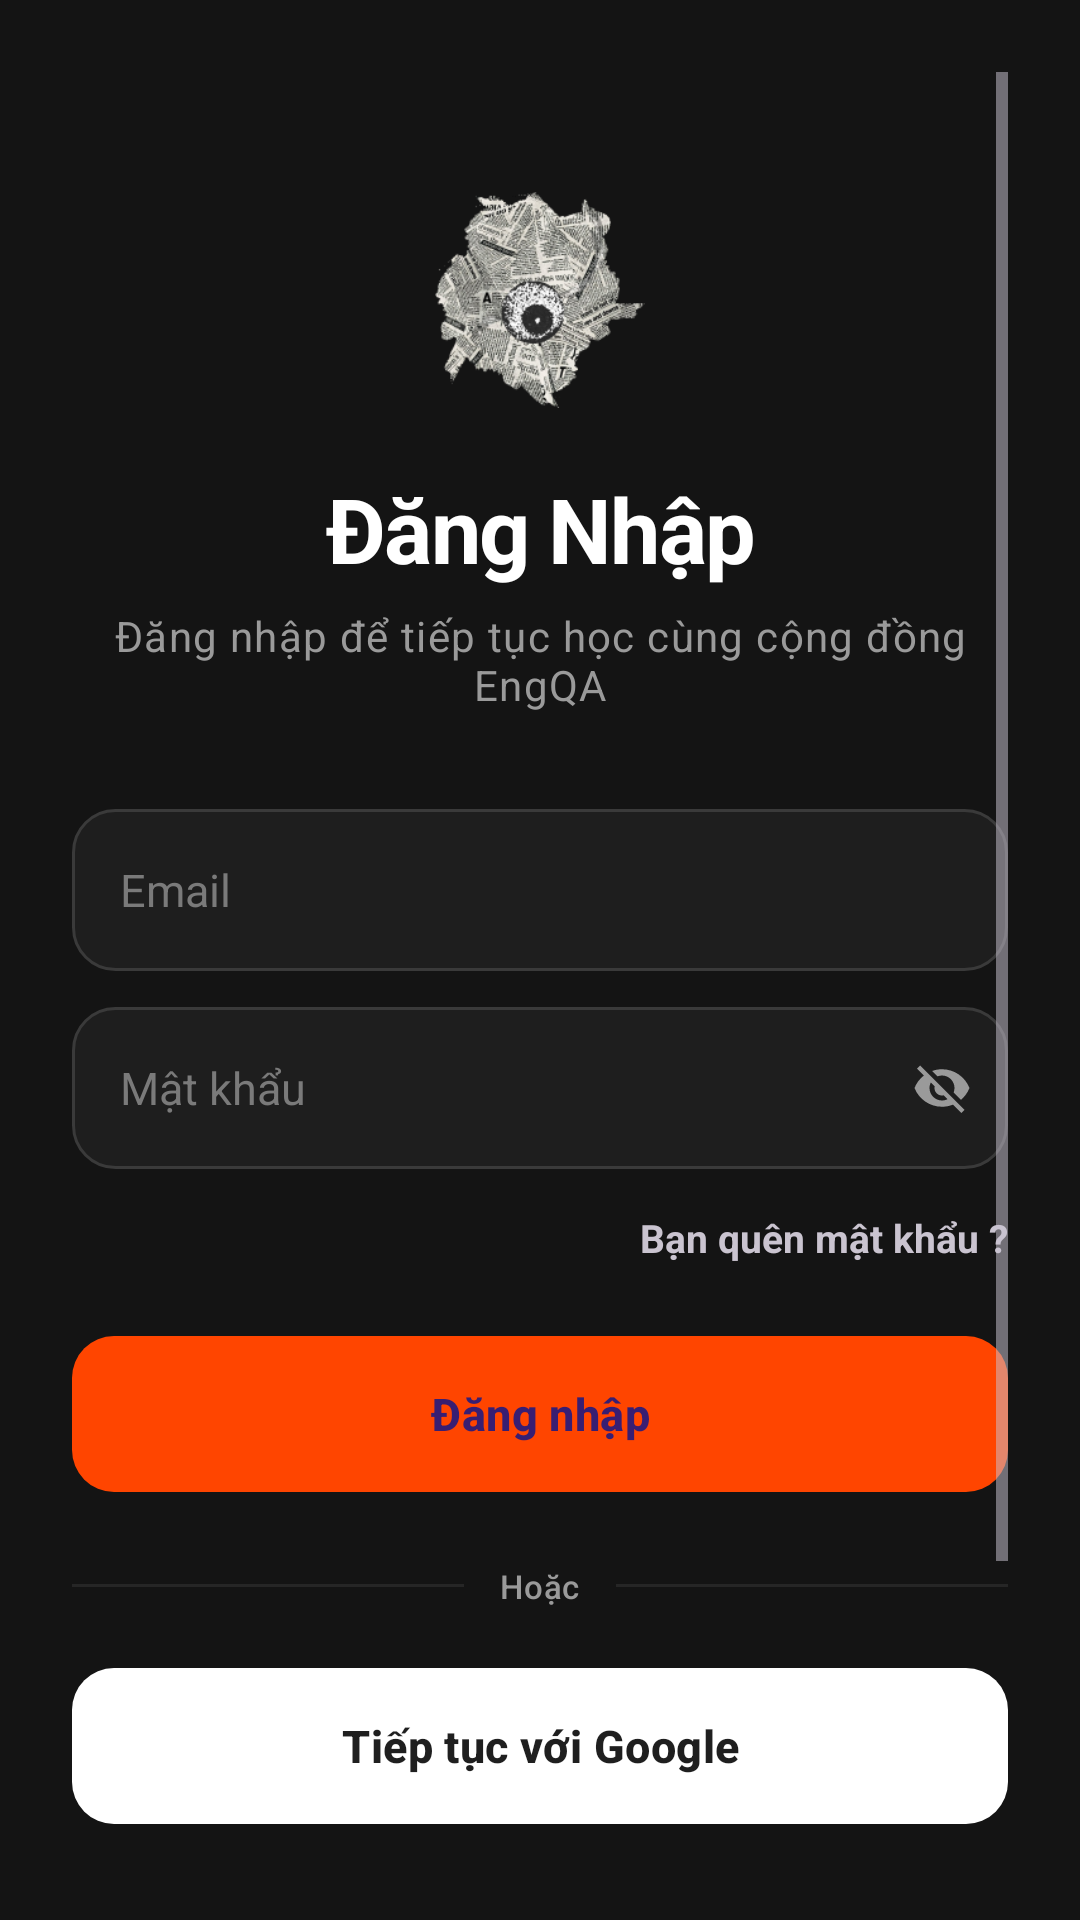

Android layout source for this screen:
<!-- AndroidManifest.xml: application theme Theme.EngQA -->
<!-- res/layout/activity_login.xml -->
﻿<?xml version="1.0" encoding="utf-8"?>
<ScrollView xmlns:android="http://schemas.android.com/apk/res/android"
    xmlns:app="http://schemas.android.com/apk/res-auto"
    android:id="@+id/loginRoot"
    android:layout_width="match_parent"
    android:layout_height="match_parent"
    android:background="@color/bg_screen"
    android:fillViewport="true"
    android:paddingStart="@dimen/auth_horizontal_padding"
    android:paddingTop="24dp"
    android:paddingEnd="@dimen/auth_horizontal_padding"
    android:paddingBottom="24dp">

    <LinearLayout
        android:layout_width="match_parent"
        android:layout_height="wrap_content"
        android:gravity="center_horizontal"
        android:orientation="vertical">

        
        <ImageView
            android:layout_width="72dp"
            android:layout_height="72dp"
            android:layout_marginTop="@dimen/auth_title_top_margin"
            android:contentDescription="@string/app_name"
            android:scaleType="fitCenter"
            android:src="@drawable/logo_mark" />

        <TextView
            android:layout_width="wrap_content"
            android:layout_height="wrap_content"
            android:layout_marginTop="20dp"
            android:gravity="center"
            android:text="@string/login_title"
            android:textAppearance="@style/TextAppearance.EngQA.Display"
            android:textSize="30sp" />

        <TextView
            android:layout_width="match_parent"
            android:layout_height="wrap_content"
            android:layout_marginTop="6dp"
            android:gravity="center"
            android:text="@string/login_subtitle"
            android:textAppearance="@style/TextAppearance.EngQA.Caption"
            android:textSize="14sp" />

        
        <EditText
            android:id="@+id/edtEmail"
            style="@style/FormInput"
            android:layout_height="54dp"
            android:layout_marginTop="@dimen/auth_field_top_margin"
            android:autofillHints="emailAddress"
            android:drawableStart="@drawable/ic_mail"
            android:drawableTint="@color/text_hint"
            android:hint="@string/hint_email"
            android:imeOptions="actionNext"
            android:inputType="textEmailAddress"
            android:maxLines="1" />

        
        <FrameLayout
            android:layout_width="match_parent"
            android:layout_height="54dp"
            android:layout_marginTop="12dp">

            <EditText
                android:id="@+id/edtPassword"
                style="@style/FormInput"
                android:layout_height="match_parent"
                android:autofillHints="password"
                android:drawableStart="@drawable/ic_lock"
                android:drawableTint="@color/text_hint"
                android:hint="@string/hint_password"
                android:imeOptions="actionDone"
                android:inputType="textPassword"
                android:maxLines="1"
                android:paddingEnd="48dp" />

            <ImageView
                android:id="@+id/btnTogglePassword"
                android:layout_width="44dp"
                android:layout_height="match_parent"
                android:layout_gravity="end"
                android:background="?attr/selectableItemBackgroundBorderless"
                android:contentDescription="@string/toggle_password"
                android:padding="12dp"
                android:src="@drawable/ic_visibility_off"
                app:tint="@color/text_secondary" />
        </FrameLayout>

        
        <TextView
            android:id="@+id/tvAuthError"
            android:layout_width="match_parent"
            android:layout_height="wrap_content"
            android:layout_marginTop="8dp"
            android:textColor="@color/error_red"
            android:textSize="13sp"
            android:visibility="gone" />

        
        <LinearLayout
            android:id="@+id/verifyBox"
            android:layout_width="match_parent"
            android:layout_height="wrap_content"
            android:layout_marginTop="10dp"
            android:background="@drawable/bg_attachment"
            android:orientation="vertical"
            android:padding="14dp"
            android:visibility="gone">

            <TextView
                android:layout_width="match_parent"
                android:layout_height="wrap_content"
                android:text="@string/verify_email_notice"
                android:textColor="@color/warning_amber"
                android:textSize="12sp" />

            <LinearLayout
                android:layout_width="match_parent"
                android:layout_height="wrap_content"
                android:layout_marginTop="8dp"
                android:orientation="horizontal">

                <TextView
                    android:id="@+id/tvResendVerification"
                    android:layout_width="wrap_content"
                    android:layout_height="wrap_content"
                    android:paddingEnd="20dp"
                    android:text="@string/resend_verification"
                    android:textColor="@color/link_blue"
                    android:textSize="12sp"
                    android:textStyle="bold" />

                <TextView
                    android:id="@+id/tvVerifyNow"
                    android:layout_width="wrap_content"
                    android:layout_height="wrap_content"
                    android:text="@string/verify_now"
                    android:textColor="@color/link_blue"
                    android:textSize="12sp"
                    android:textStyle="bold" />
            </LinearLayout>
        </LinearLayout>

        
        <TextView
            android:id="@+id/tvForgot"
            android:layout_width="wrap_content"
            android:layout_height="wrap_content"
            android:layout_gravity="end"
            android:layout_marginTop="10dp"
            android:paddingTop="4dp"
            android:paddingBottom="4dp"
            android:text="@string/forgot_password"
            android:textColor="@color/link_blue"
            android:textSize="13sp"
            android:textStyle="bold" />

        
        <FrameLayout
            android:layout_width="match_parent"
            android:layout_height="wrap_content"
            android:layout_marginTop="20dp">

            <com.google.android.material.button.MaterialButton
                android:id="@+id/btnLogin"
                style="@style/Widget.EngQA.Button"
                android:layout_width="match_parent"
                android:layout_height="52dp"
                android:text="@string/btn_login" />

            <ProgressBar
                android:id="@+id/progressAuth"
                android:layout_width="22dp"
                android:layout_height="22dp"
                android:layout_gravity="center_vertical|end"
                android:layout_marginEnd="16dp"
                android:indeterminateTint="@color/on_primary"
                android:visibility="gone" />
        </FrameLayout>

        
        <LinearLayout
            android:layout_width="match_parent"
            android:layout_height="wrap_content"
            android:layout_marginTop="24dp"
            android:gravity="center_vertical"
            android:orientation="horizontal">

            <View
                android:layout_width="0dp"
                android:layout_height="1dp"
                android:layout_weight="1"
                android:background="@color/divider" />

            <TextView
                android:layout_width="wrap_content"
                android:layout_height="wrap_content"
                android:layout_marginStart="12dp"
                android:layout_marginEnd="12dp"
                android:text="@string/or"
                android:textAppearance="@style/TextAppearance.EngQA.LabelSmall" />

            <View
                android:layout_width="0dp"
                android:layout_height="1dp"
                android:layout_weight="1"
                android:background="@color/divider" />
        </LinearLayout>

        <com.google.android.material.button.MaterialButton
            android:id="@+id/btnGoogle"
            style="@style/Widget.EngQA.Button"
            android:layout_width="match_parent"
            android:layout_height="52dp"
            android:layout_marginTop="20dp"
            android:text="@string/btn_google"
            android:textColor="#1F1F1F"
            app:backgroundTint="#FFFFFFFF"
            app:cornerRadius="@dimen/radius_m"
            app:icon="@drawable/ic_google"
            app:iconGravity="textStart"
            app:iconPadding="10dp"
            app:iconTint="@null" />

        <TextView
            android:id="@+id/tvTerms"
            android:layout_width="match_parent"
            android:layout_height="wrap_content"
            android:layout_marginTop="24dp"
            android:gravity="center"
            android:text="@string/terms_text"
            android:textColor="@color/text_hint"
            android:textColorLink="@color/link_blue"
            android:textSize="11sp" />

        <TextView
            android:id="@+id/tvGoRegister"
            android:layout_width="wrap_content"
            android:layout_height="wrap_content"
            android:layout_marginTop="24dp"
            android:layout_marginBottom="24dp"
            android:gravity="center"
            android:paddingTop="6dp"
            android:paddingBottom="6dp"
            android:text="@string/no_account"
            android:textColor="@color/text_secondary"
            android:textSize="13sp" />
    </LinearLayout>
</ScrollView>
<!-- resources referenced by this layout -->
<resources>
  <color name="bg_screen">#FF141414</color>
  <color name="divider">#FF262626</color>
  <color name="text_hint">#FF7A7A7A</color>
  <color name="text_secondary">#FF9A9A9A</color>
  <dimen name="auth_field_top_margin">32dp</dimen>
  <dimen name="auth_horizontal_padding">24dp</dimen>
  <dimen name="auth_title_top_margin">40dp</dimen>
  <dimen name="radius_m">14dp</dimen>
  <!-- drawable bg_attachment (drawable) -->
  <?xml version="1.0" encoding="utf-8"?>
  <shape xmlns:android="http://schemas.android.com/apk/res/android" android:shape="rectangle">
      <solid android:color="@color/bg_attachment" />
      <corners android:radius="8dp" />
  
  </shape>
  <string name="app_name">EngQA</string>
  <string name="btn_google">Tiếp tục với Google</string>
  <string name="btn_login">Đăng nhập</string>
  <string name="forgot_password">Bạn quên mật khẩu ?</string>
  <string name="hint_email">Email</string>
  <string name="hint_password">Mật khẩu</string>
  <string name="login_subtitle">Đăng nhập để tiếp tục học cùng cộng đồng EngQA</string>
  <string name="login_title">Đăng Nhập</string>
  <string name="no_account">Chưa có tài khoản? </string>
  <string name="or">Hoặc</string>
  <string name="resend_verification">Gửi lại email xác minh</string>
  <string name="terms_text">Bằng việc tiếp tục, bạn đồng ý với &lt;a href=\"terms\"&gt;Thỏa thuận người dùng&lt;/a&gt; của chúng tôi, đồng thời xác nhận rằng bạn hiểu rõ &lt;a href=\"privacy\"&gt;Chính sách quyền riêng tư&lt;/a&gt; của chúng tôi.</string>
  <string name="toggle_password">Hiện/ẩn mật khẩu</string>
  <string name="verify_email_notice">Email của bạn chưa được xác minh. Mở hộp thư để xác minh.</string>
  <string name="verify_now">Đã xác minh, kiểm tra lại</string>
  <style name="TextAppearance.EngQA.Caption" parent="TextAppearance.Material3.BodySmall">
          <item name="android:textSize">12sp</item>
          <item name="android:textColor">@color/text_secondary</item>
      </style>
  <style name="TextAppearance.EngQA.Display" parent="TextAppearance.Material3.DisplaySmall">
          <item name="android:textSize">32sp</item>
          <item name="android:textStyle">bold</item>
          <item name="android:letterSpacing">-0.02</item>
          <item name="android:textColor">@color/text_primary</item>
      </style>
  <style name="TextAppearance.EngQA.LabelSmall" parent="TextAppearance.Material3.LabelSmall">
          <item name="android:textSize">11sp</item>
          <item name="android:letterSpacing">0.02</item>
          <item name="android:textColor">@color/text_secondary</item>
      </style>
  <style name="Theme.EngQA" parent="Base.Theme.EngQA" />
  <color name="bg_attachment">#FF2A2A2A</color>
  <dimen name="input_height">52dp</dimen>
  <!-- drawable bg_input (drawable) -->
  <?xml version="1.0" encoding="utf-8"?>
  <ripple xmlns:android="http://schemas.android.com/apk/res/android"
      android:color="@color/ripple_light">
      <item>
          <shape android:shape="rectangle">
              <solid android:color="@color/bg_input" />
              <stroke
                  android:width="1dp"
                  android:color="@color/border_input" />
              <corners android:radius="@dimen/radius_m" />
          </shape>
      </item>
  </ripple>
  <color name="text_primary">#FFFFFFFF</color>
  <dimen name="button_height">50dp</dimen>
  <color name="accent_orange">#FFFF4500</color>
  <style name="Base.Theme.EngQA" parent="Theme.Material3.Dark.NoActionBar">
          <item name="android:windowBackground">@color/bg_screen</item>
          <item name="android:statusBarColor">@color/bg_topbar</item>
          <item name="android:navigationBarColor">@color/bg_bottom_bar</item>
          <item name="colorPrimary">@color/accent_orange</item>
      </style>
  <color name="bg_input">#FF1E1E1E</color>
  <color name="border_input">#FF3A3A3A</color>
  <color name="bg_topbar">#FF1A1A1A</color>
  <color name="bg_bottom_bar">#FF181818</color>
</resources>
